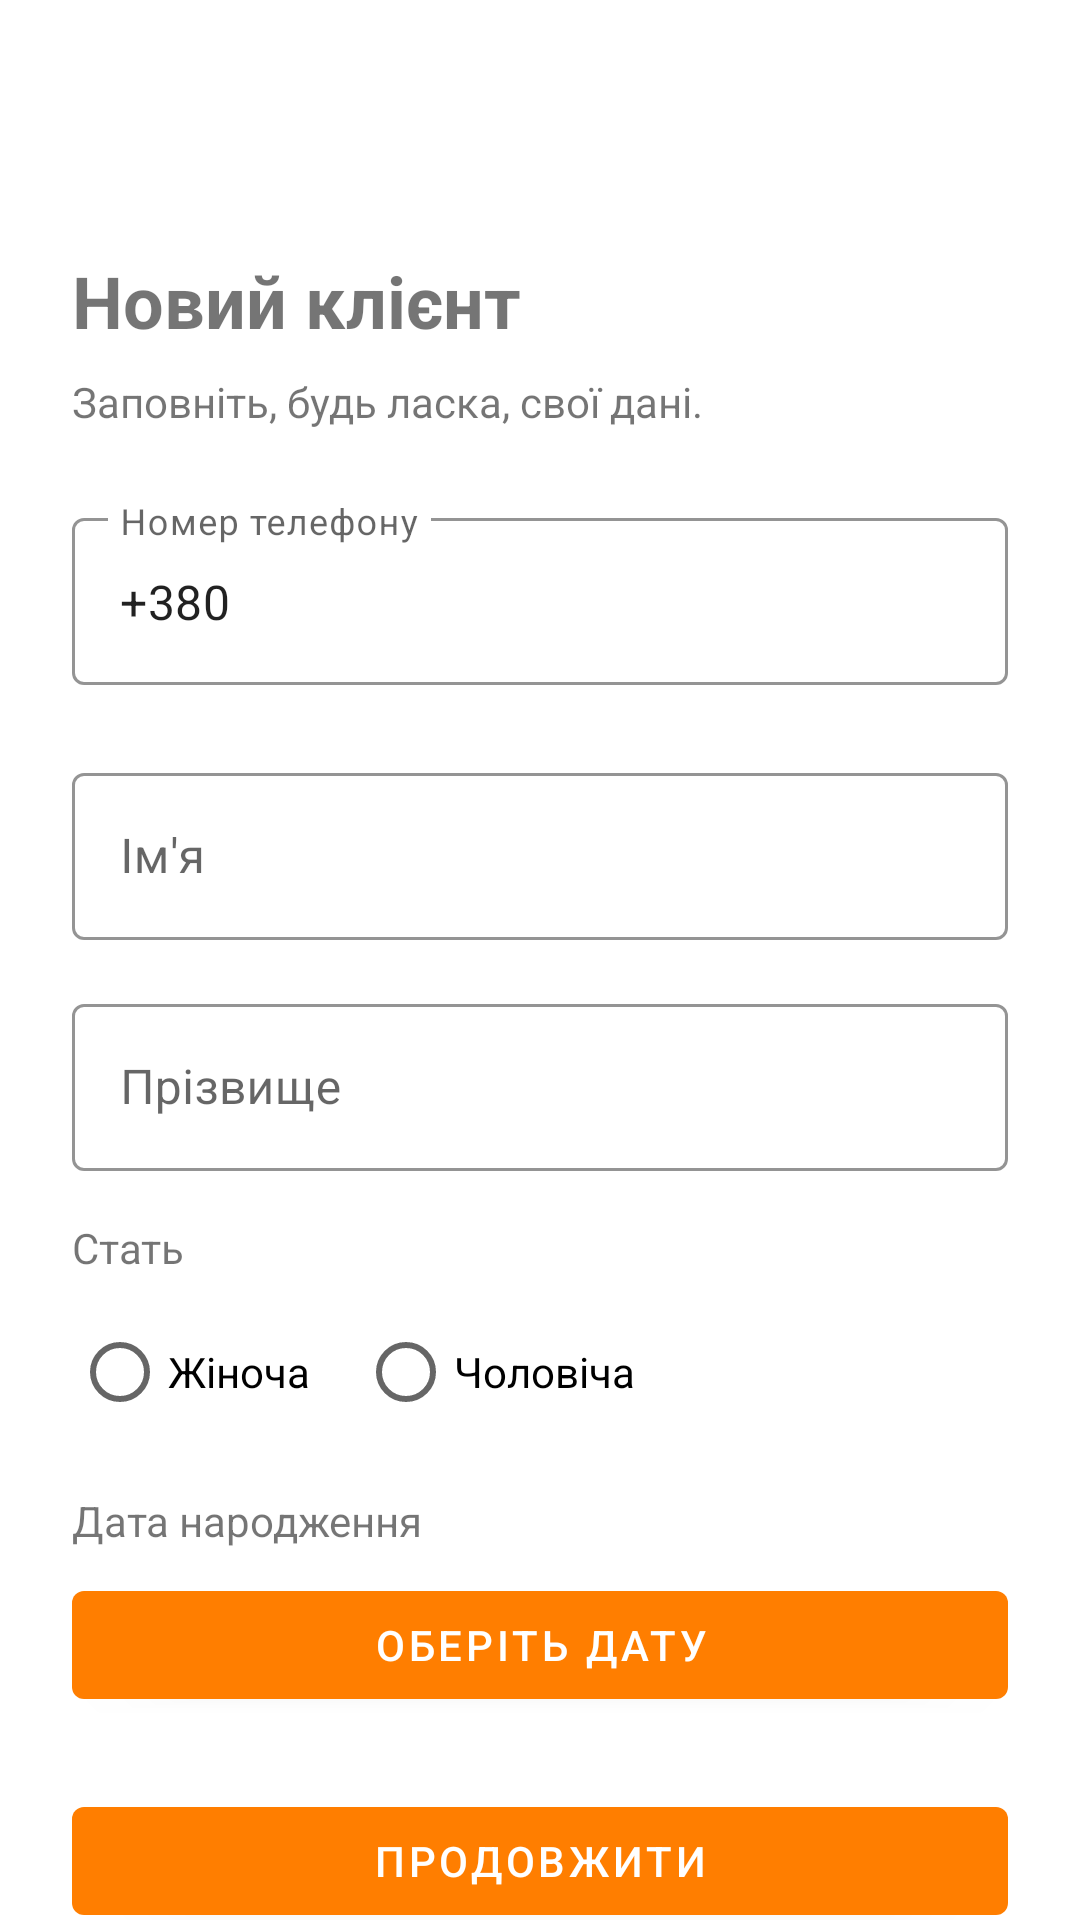

Write the Android layout XML for this screen, with the resource values it uses.
<!-- AndroidManifest.xml: application theme Theme.Project -->
<!-- res/layout/fragment_user_info.xml -->
<?xml version="1.0" encoding="utf-8"?>
<androidx.core.widget.NestedScrollView
    xmlns:android="http://schemas.android.com/apk/res/android"
    xmlns:app="http://schemas.android.com/apk/res-auto"
    android:layout_width="match_parent"
    android:layout_height="match_parent">

    <androidx.constraintlayout.widget.ConstraintLayout
        android:layout_width="match_parent"
        android:layout_height="wrap_content"
        android:padding="24dp">

        <ImageButton
            android:id="@+id/btnBack"
            android:layout_width="32dp"
            android:layout_height="32dp"
            android:background="@android:color/transparent"
            android:src="@drawable/ic_arrow_back"
            android:layout_marginTop="12dp"
            app:tint="@android:color/holo_orange_dark"
            app:layout_constraintTop_toTopOf="parent"
            app:layout_constraintStart_toStartOf="parent" />

        <TextView
            android:id="@+id/tvTitleUser"
            android:layout_width="0dp"
            android:layout_height="wrap_content"
            android:text="Новий клієнт"
            android:textSize="24sp"
            android:textStyle="bold"
            android:layout_marginTop="16dp"
            app:layout_constraintTop_toBottomOf="@id/btnBack"
            app:layout_constraintStart_toStartOf="parent"
            app:layout_constraintEnd_toEndOf="parent"/>

        <TextView
            android:id="@+id/tvSubtitleUser"
            android:layout_width="0dp"
            android:layout_height="wrap_content"
            android:text="Заповніть, будь ласка, свої дані."
            android:layout_marginTop="8dp"
            app:layout_constraintTop_toBottomOf="@id/tvTitleUser"
            app:layout_constraintStart_toStartOf="@id/tvTitleUser"
            app:layout_constraintEnd_toEndOf="@id/tvTitleUser" />

        
        <com.google.android.material.textfield.TextInputLayout
            android:id="@+id/tilPhone"
            style="@style/OrangeOutlinedInput"
            android:layout_width="0dp"
            android:layout_height="wrap_content"
            android:layout_marginTop="24dp"
            android:hint="Номер телефону"
            app:layout_constraintTop_toBottomOf="@id/tvSubtitleUser"
            app:layout_constraintStart_toStartOf="@id/tvSubtitleUser"
            app:layout_constraintEnd_toEndOf="@id/tvSubtitleUser">

            <com.google.android.material.textfield.TextInputEditText
                android:id="@+id/etPhone"
                android:inputType="phone"
                android:maxLines="1"
                android:layout_width="match_parent"
                android:layout_height="wrap_content"
                android:text="+380"/>
        </com.google.android.material.textfield.TextInputLayout>

        
        <com.google.android.material.textfield.TextInputLayout
            android:id="@+id/tilFirstName"
            style="@style/OrangeOutlinedInput"
            android:layout_width="0dp"
            android:layout_height="wrap_content"
            android:layout_marginTop="24dp"
            android:hint="Ім'я"
            app:layout_constraintTop_toBottomOf="@id/tilPhone"
            app:layout_constraintStart_toStartOf="@id/tilPhone"
            app:layout_constraintEnd_toEndOf="@id/tilPhone">

            <com.google.android.material.textfield.TextInputEditText
                android:id="@+id/etFirstName"
                android:layout_width="match_parent"
                android:layout_height="wrap_content"
                android:maxLines="1" />
        </com.google.android.material.textfield.TextInputLayout>

        
        <com.google.android.material.textfield.TextInputLayout
            android:id="@+id/tilLastName"
            style="@style/OrangeOutlinedInput"
            android:layout_width="0dp"
            android:layout_height="wrap_content"
            android:layout_marginTop="16dp"
            android:hint="Прізвище"
            app:layout_constraintTop_toBottomOf="@id/tilFirstName"
            app:layout_constraintStart_toStartOf="@id/tilFirstName"
            app:layout_constraintEnd_toEndOf="@id/tilFirstName">

            <com.google.android.material.textfield.TextInputEditText
                android:id="@+id/etLastName"
                android:layout_width="match_parent"
                android:layout_height="wrap_content"
                android:maxLines="1" />
        </com.google.android.material.textfield.TextInputLayout>

        
        <TextView
            android:id="@+id/tvGender"
            android:layout_width="0dp"
            android:layout_height="wrap_content"
            android:text="Стать"
            android:layout_marginTop="16dp"
            app:layout_constraintTop_toBottomOf="@id/tilLastName"
            app:layout_constraintStart_toStartOf="@id/tilLastName"
            app:layout_constraintEnd_toEndOf="@id/tilLastName" />

        <RadioGroup
            android:id="@+id/rgGender"
            android:layout_width="0dp"
            android:layout_height="wrap_content"
            android:orientation="horizontal"
            android:layout_marginTop="8dp"
            app:layout_constraintTop_toBottomOf="@id/tvGender"
            app:layout_constraintStart_toStartOf="@id/tvGender"
            app:layout_constraintEnd_toEndOf="@id/tvGender">

            <RadioButton
                android:id="@+id/rbFemale"
                android:layout_width="wrap_content"
                android:layout_height="wrap_content"
                android:text="Жіноча" />

            <RadioButton
                android:id="@+id/rbMale"
                android:layout_width="wrap_content"
                android:layout_height="wrap_content"
                android:text="Чоловіча"
                android:layout_marginStart="16dp" />
        </RadioGroup>

        
        <TextView
            android:id="@+id/tvBirthDateLabel"
            android:layout_width="0dp"
            android:layout_height="wrap_content"
            android:text="Дата народження"
            android:layout_marginTop="16dp"
            app:layout_constraintTop_toBottomOf="@id/rgGender"
            app:layout_constraintStart_toStartOf="@id/rgGender"
            app:layout_constraintEnd_toEndOf="@id/rgGender" />

        <com.google.android.material.button.MaterialButton
            android:id="@+id/btnSelectDate"
            android:layout_width="0dp"
            android:layout_height="wrap_content"
            android:text="Оберіть дату"
            android:layout_marginTop="8dp"
            app:backgroundTint="@color/orange"
            app:layout_constraintTop_toBottomOf="@id/tvBirthDateLabel"
            app:layout_constraintStart_toStartOf="@id/tvBirthDateLabel"
            app:layout_constraintEnd_toEndOf="@id/tvBirthDateLabel" />

        
        <com.google.android.material.button.MaterialButton
            android:id="@+id/btnSaveAndContinue"
            android:layout_width="0dp"
            android:layout_height="wrap_content"
            android:text="Продовжити"
            android:layout_marginTop="24dp"
            app:backgroundTint="@color/orange"
            app:layout_constraintTop_toBottomOf="@id/btnSelectDate"
            app:layout_constraintStart_toStartOf="@id/btnSelectDate"
            app:layout_constraintEnd_toEndOf="@id/btnSelectDate"
            app:layout_constraintBottom_toBottomOf="parent" />

        
        <ProgressBar
            android:id="@+id/progressBar"
            style="?android:attr/progressBarStyleSmall"
            android:layout_width="wrap_content"
            android:layout_height="wrap_content"
            android:layout_marginTop="16dp"
            android:visibility="gone"
            app:layout_constraintTop_toBottomOf="@id/btnSaveAndContinue"
            app:layout_constraintStart_toStartOf="@id/btnSaveAndContinue"
            app:layout_constraintEnd_toEndOf="@id/btnSaveAndContinue" />

    </androidx.constraintlayout.widget.ConstraintLayout>
</androidx.core.widget.NestedScrollView>
<!-- resources referenced by this layout -->
<resources>
  <color name="orange">#FF7E00</color>
  <style name="OrangeOutlinedInput" parent="Widget.MaterialComponents.TextInputLayout.OutlinedBox">
          <item name="boxStrokeColor">@color/orange</item>
          <item name="hintTextColor">@color/orange</item>
  
  
  
      </style>
  <style name="Theme.Project" parent="Theme.MaterialComponents.DayNight.NoActionBar">
          
          <item name="colorPrimary">@color/purple_500</item>
          <item name="colorPrimaryVariant">@color/purple_700</item>
          <item name="colorOnPrimary">@color/white</item>
          
          <item name="colorSecondary">@color/teal_200</item>
          <item name="colorSecondaryVariant">@color/teal_700</item>
          <item name="colorOnSecondary">@color/black</item>
          
          <item name="android:statusBarColor">?attr/colorPrimaryVariant</item>
          
      </style>
  <color name="purple_500">#FF6200EE</color>
  <color name="purple_700">#FF3700B3</color>
  <color name="white">#FFFFFFFF</color>
  <color name="teal_200">#FF03DAC5</color>
  <color name="teal_700">#FF018786</color>
  <color name="black">#FF000000</color>
</resources>
